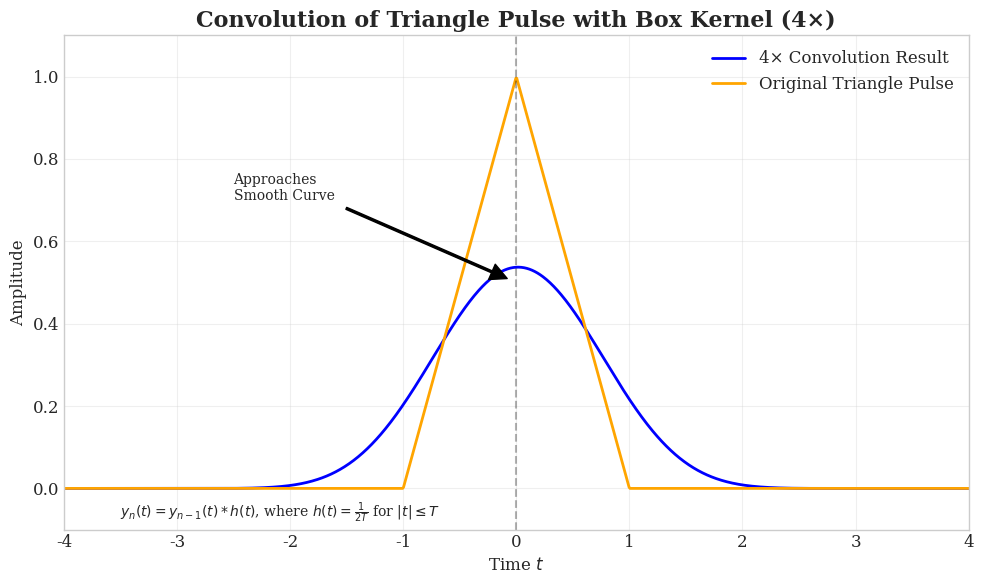

Write the Python code that produced this figure.
import numpy as np
import matplotlib.pyplot as plt
from scipy import signal
import matplotlib
import argparse


def create_convolution_plot(num_repetitions=4, T=0.5, τ=1.0, t_range=(-4, 4),
                            num_points=1000, show_kernel=True, save_path=None):
    plt.style.use('seaborn-v0_8-whitegrid')
    matplotlib.rcParams['font.family'] = 'serif'
    matplotlib.rcParams['font.size'] = 12

    t = np.linspace(t_range[0], t_range[1], num_points)
    dt = t[1] - t[0]

    # Triangle pulse centered at 0, width = 2*τ, height = 1/τ for unit area
    triangle_pulse = np.zeros_like(t)
    triangle_pulse = np.maximum(1 - np.abs(t / τ), 0) / τ

    # Box kernel: uniform over [-T, T] with height 1/(2T)
    box_kernel = np.zeros_like(t)
    box_kernel[(t >= -T) & (t <= T)] = 1 / (2 * T)

    current_signal = triangle_pulse.copy()

    for _ in range(num_repetitions):
        current_signal = signal.convolve(
            current_signal, box_kernel * dt, mode='same')

    fig, ax = plt.subplots(figsize=(10, 6))

    # Final convolution result
    ax.plot(t, current_signal, color='blue', linewidth=2,
            label=f'{num_repetitions}× Convolution Result')

    # Original triangle pulse
    ax.plot(t, triangle_pulse, color='orange', linewidth=2,
            label='Original Triangle Pulse')

    # Show kernel if enabled
    if show_kernel:
        kernel_line = np.zeros_like(t)
        kernel_line[(t >= -T) & (t <= T)] = 1 / (2 * T)
        ax.plot(t, kernel_line, color='green', linewidth=2,
                label=f'Box Kernel $h(t)$ (T={T})')

    ax.set_xlabel('Time $t$')
    ax.set_ylabel('Amplitude')
    ax.set_title(f'Convolution of Triangle Pulse with Box Kernel ({num_repetitions}×)',
                 fontsize=16, fontweight='bold')
    ax.grid(True, alpha=0.3)
    ax.set_xlim(t_range[0], t_range[1])
    ax.set_ylim(-0.1, max(1.1, np.max(current_signal) + 0.1))

    if num_repetitions >= 3:
        ax.annotate('Approaches\nSmooth Curve',
                    xy=(0, 0.5),
                    xytext=(-2.5, 0.7),
                    arrowprops=dict(facecolor='black', shrink=0.05, width=1.5),
                    fontsize=10)

    ax.text(t_range[0] + 0.5, -0.07,
            r'$y_n(t) = y_{n-1}(t) * h(t)$, where $h(t) = \frac{1}{2T}$ for $|t| \leq T$',
            fontsize=10)

    ax.axvline(x=0, color='black', linestyle='--', alpha=0.3)
    ax.legend(loc='upper right', framealpha=1)
    plt.tight_layout()

    if save_path:
        plt.savefig(save_path, dpi=300, bbox_inches='tight')

    return fig, ax


if __name__ == "__main__":
    parser = argparse.ArgumentParser(
        description='Generate convolution plot with triangle pulse')
    parser.add_argument('--repetitions', type=int, default=4,
                        help='Number of convolutions to perform (default: 4)')
    parser.add_argument('--kernel-width', type=float, default=0.5,
                        help='Half-width of box kernel (T value) (default: 0.5)')
    parser.add_argument('--pulse-width', type=float, default=1.0,
                        help='Half-width (τ) of the triangle pulse (default: 1.0)')
    parser.add_argument('--show-kernel', action='store_true',
                        help='Show the kernel in the plot')
    parser.add_argument('--output', type=str, default='triangle_convolution_example.png',
                        help='Output file path (default: triangle_convolution_example.png)')

    args = parser.parse_args()

    fig, ax = create_convolution_plot(
        num_repetitions=args.repetitions,
        T=args.kernel_width,
        τ=args.pulse_width,
        show_kernel=args.show_kernel,
        save_path=args.output
    )

    plt.show()
